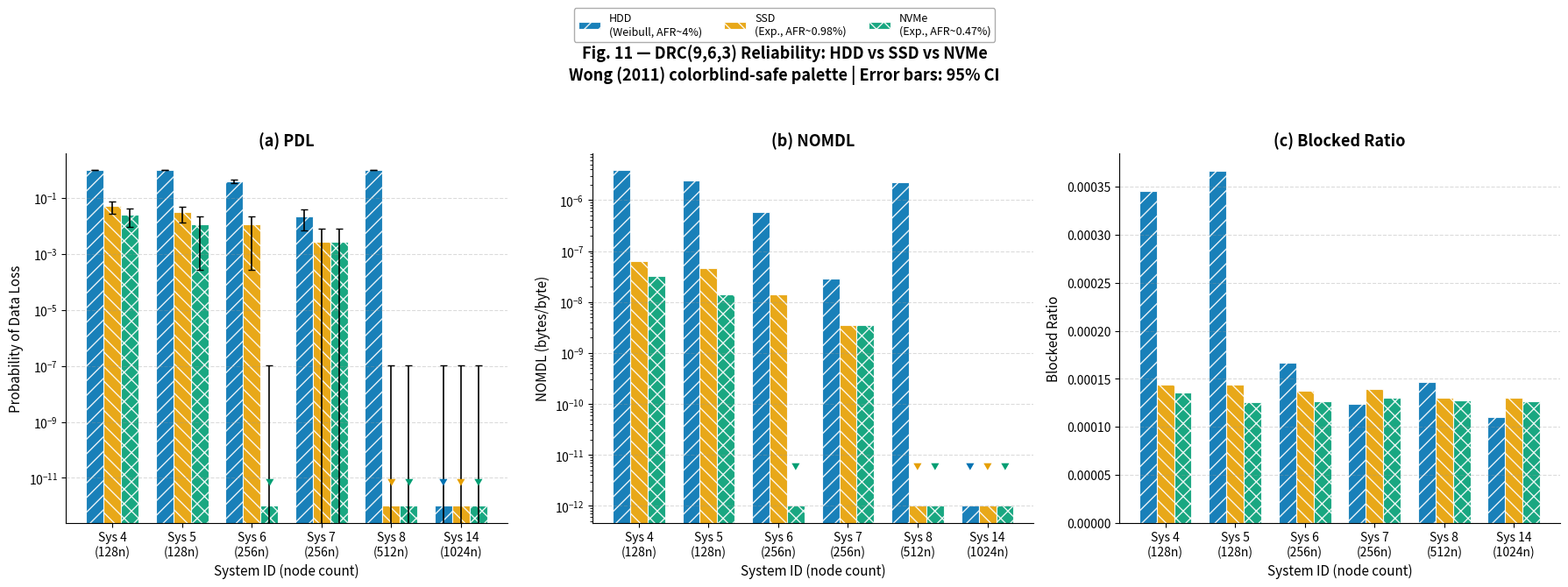
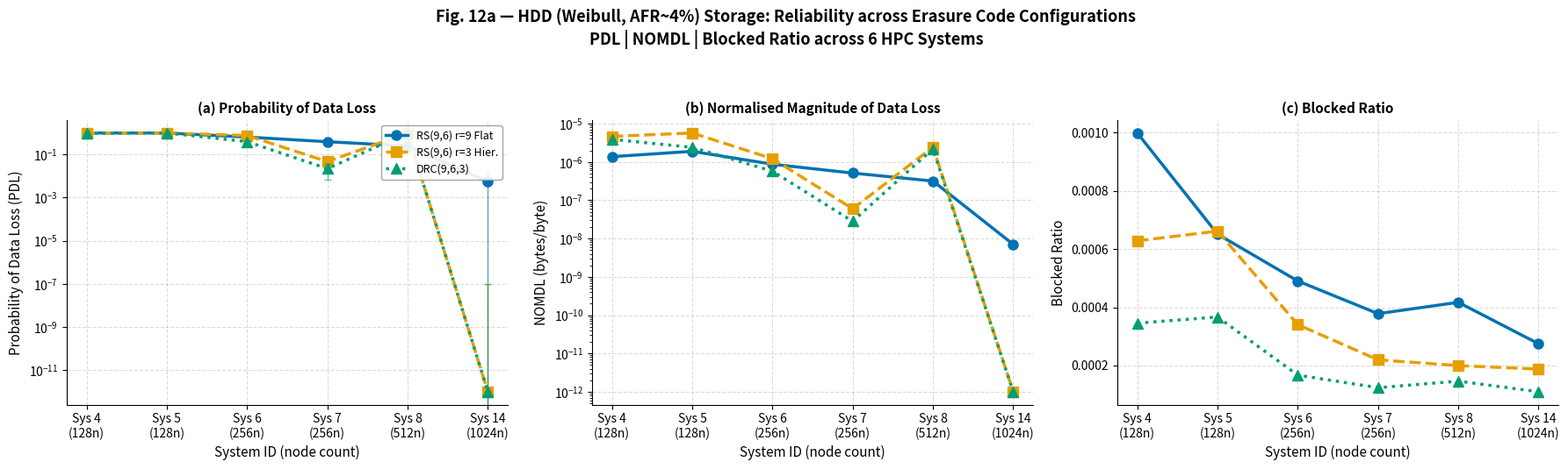
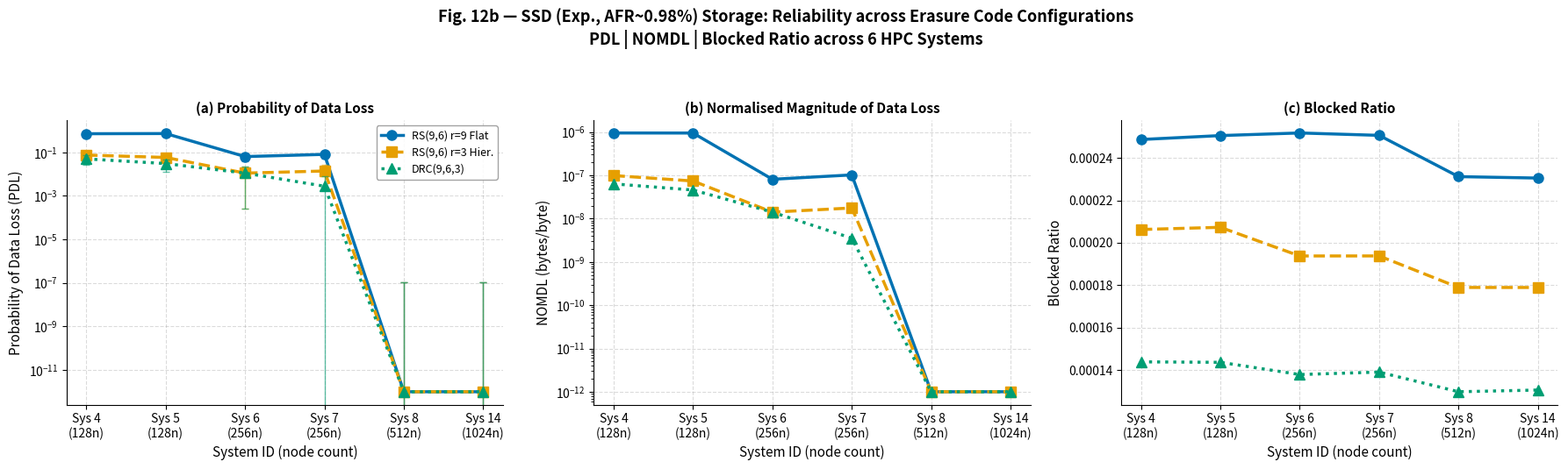
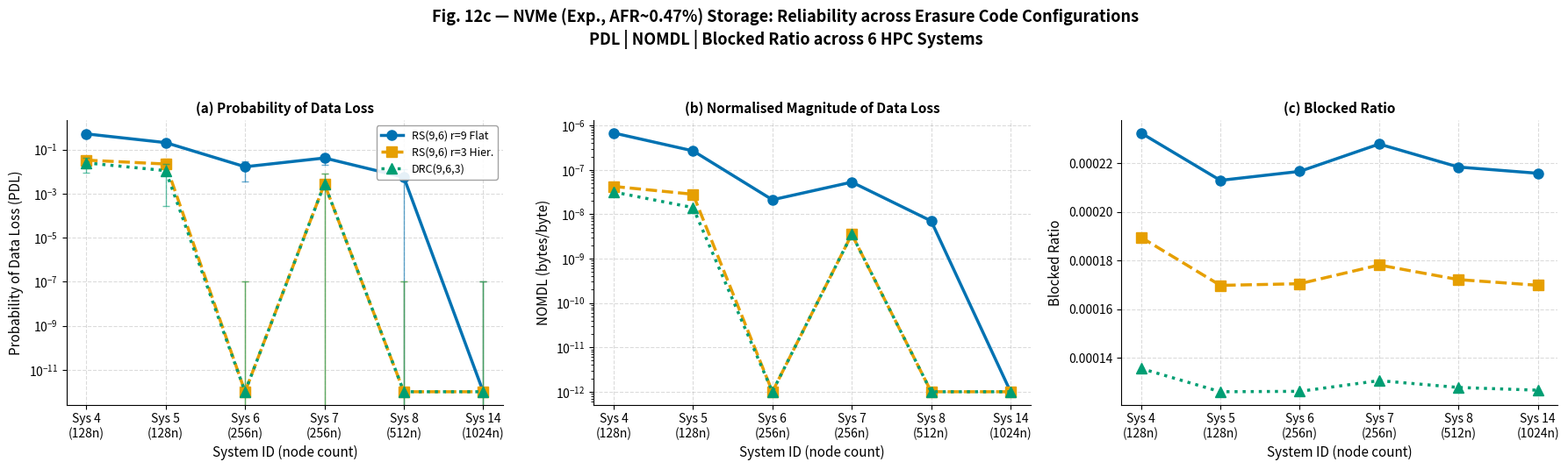

Generate these figures, in order, with matplotlib:
import numpy as np
import matplotlib
matplotlib.use('Agg')
import matplotlib.pyplot as plt
import matplotlib.patches as mpatches
from matplotlib.lines import Line2D

# ── Wong (2011) colorblind-safe palette ───────────────────────
# Universally accepted — used in Nature, IEEE, Science
BLUE   = '#0072B2'   # HDD
ORANGE = '#E69F00'   # SSD
GREEN  = '#009E73'   # NVMe
BLACK  = '#000000'
GREY   = '#999999'

# ── Typography for IEEE journal column width ──────────────────
TITLE_SIZE  = 13
LABEL_SIZE  = 11
TICK_SIZE   = 10
LEGEND_SIZE = 9
ANNOT_SIZE  = 8

# ── Systems ───────────────────────────────────────────────────
systems    = [4, 5, 6, 7, 8, 14]
trace_ids  = [4, 5, 6, 7, 8, 13]
sys_labels = [
    "Sys 4\n(128n)",
    "Sys 5\n(128n)",
    "Sys 6\n(256n)",
    "Sys 7\n(256n)",
    "Sys 8\n(512n)",
    "Sys 14\n(1024n)"
]

MIN_VAL    = 1e-12
ITERS      = 360   # used for RE calculation

# ── Relative error calculation (from SimEDC paper Eq.1) ───────
def calc_re(pdl, iters=ITERS):
    """95% confidence interval relative error"""
    if pdl <= 0 or pdl >= 1:
        return 0
    re = (1.96 / pdl) * np.sqrt(pdl * (1 - pdl) / (iters - 1))
    return re * pdl   # return as absolute error for error bars

# ── All results ───────────────────────────────────────────────
hdd = {
    'rs96_flat': {
        4:  {'PDL': 1.000000e+00, 'NOMDL': 1.378418e-06, 'BR': 9.994000e-04},
        5:  {'PDL': 1.000000e+00, 'NOMDL': 1.897643e-06, 'BR': 6.516194e-04},
        6:  {'PDL': 6.472222e-01, 'NOMDL': 8.742048e-07, 'BR': 4.905083e-04},
        7:  {'PDL': 3.944444e-01, 'NOMDL': 5.130434e-07, 'BR': 3.782500e-04},
        8:  {'PDL': 2.500000e-01, 'NOMDL': 3.178927e-07, 'BR': 4.171778e-04},
        13: {'PDL': 5.555556e-03, 'NOMDL': 7.064281e-09, 'BR': 2.747500e-04},
    },
    'rs96_hie': {
        4:  {'PDL': 9.944444e-01, 'NOMDL': 4.657127e-06, 'BR': 6.286028e-04},
        5:  {'PDL': 1.000000e+00, 'NOMDL': 5.724717e-06, 'BR': 6.619250e-04},
        6:  {'PDL': 7.611111e-01, 'NOMDL': 1.218588e-06, 'BR': 3.404028e-04},
        7:  {'PDL': 4.722222e-02, 'NOMDL': 6.004639e-08, 'BR': 2.194972e-04},
        8:  {'PDL': 1.000000e+00, 'NOMDL': 2.446007e-06, 'BR': 1.996361e-04},
        13: {'PDL': 0.000000e+00, 'NOMDL': 0.000000e+00, 'BR': 1.876611e-04},
    },
    'drc963': {
        4:  {'PDL': 9.750000e-01, 'NOMDL': 3.909197e-06, 'BR': 3.454639e-04},
        5:  {'PDL': 1.000000e+00, 'NOMDL': 2.408920e-06, 'BR': 3.668250e-04},
        6:  {'PDL': 3.972222e-01, 'NOMDL': 5.757389e-07, 'BR': 1.668528e-04},
        7:  {'PDL': 2.222222e-02, 'NOMDL': 2.825712e-08, 'BR': 1.237917e-04},
        8:  {'PDL': 1.000000e+00, 'NOMDL': 2.212886e-06, 'BR': 1.462611e-04},
        13: {'PDL': 0.000000e+00, 'NOMDL': 0.000000e+00, 'BR': 1.098111e-04},
    },
}

ssd = {
    'rs96_flat': {
        4:  {'PDL': 7.166667e-01, 'NOMDL': 9.545610e-07, 'BR': 2.486583e-04},
        5:  {'PDL': 7.305556e-01, 'NOMDL': 9.510288e-07, 'BR': 2.505111e-04},
        6:  {'PDL': 6.388889e-02, 'NOMDL': 8.123923e-08, 'BR': 2.517389e-04},
        7:  {'PDL': 8.055556e-02, 'NOMDL': 1.024321e-07, 'BR': 2.506167e-04},
        8:  {'PDL': 0.000000e+00, 'NOMDL': 0.000000e+00, 'BR': 2.311750e-04},
        13: {'PDL': 0.000000e+00, 'NOMDL': 0.000000e+00, 'BR': 2.305000e-04},
    },
    'rs96_hie': {
        4:  {'PDL': 7.500000e-02, 'NOMDL': 9.889994e-08, 'BR': 2.062694e-04},
        5:  {'PDL': 5.833333e-02, 'NOMDL': 7.417495e-08, 'BR': 2.073028e-04},
        6:  {'PDL': 1.111111e-02, 'NOMDL': 1.412856e-08, 'BR': 1.938000e-04},
        7:  {'PDL': 1.388889e-02, 'NOMDL': 1.766070e-08, 'BR': 1.938194e-04},
        8:  {'PDL': 0.000000e+00, 'NOMDL': 0.000000e+00, 'BR': 1.789750e-04},
        13: {'PDL': 0.000000e+00, 'NOMDL': 0.000000e+00, 'BR': 1.789556e-04},
    },
    'drc963': {
        4:  {'PDL': 5.000000e-02, 'NOMDL': 6.357853e-08, 'BR': 1.439250e-04},
        5:  {'PDL': 3.055556e-02, 'NOMDL': 4.591783e-08, 'BR': 1.437111e-04},
        6:  {'PDL': 1.111111e-02, 'NOMDL': 1.412856e-08, 'BR': 1.379528e-04},
        7:  {'PDL': 2.777778e-03, 'NOMDL': 3.532141e-09, 'BR': 1.391083e-04},
        8:  {'PDL': 0.000000e+00, 'NOMDL': 0.000000e+00, 'BR': 1.298472e-04},
        13: {'PDL': 0.000000e+00, 'NOMDL': 0.000000e+00, 'BR': 1.306500e-04},
    },
}

nvme = {
    'rs96_flat': {
        4:  {'PDL': 5.194444e-01, 'NOMDL': 6.790540e-07, 'BR': 2.324944e-04},
        5:  {'PDL': 2.083333e-01, 'NOMDL': 2.684427e-07, 'BR': 2.129833e-04},
        6:  {'PDL': 1.666667e-02, 'NOMDL': 2.119284e-08, 'BR': 2.166861e-04},
        7:  {'PDL': 4.166667e-02, 'NOMDL': 5.298211e-08, 'BR': 2.279361e-04},
        8:  {'PDL': 5.555556e-03, 'NOMDL': 7.064281e-09, 'BR': 2.184667e-04},
        13: {'PDL': 0.000000e+00, 'NOMDL': 0.000000e+00, 'BR': 2.159028e-04},
    },
    'rs96_hie': {
        4:  {'PDL': 3.333333e-02, 'NOMDL': 4.238569e-08, 'BR': 1.895639e-04},
        5:  {'PDL': 2.222222e-02, 'NOMDL': 2.825712e-08, 'BR': 1.697667e-04},
        6:  {'PDL': 0.000000e+00, 'NOMDL': 0.000000e+00, 'BR': 1.704472e-04},
        7:  {'PDL': 2.777778e-03, 'NOMDL': 3.532141e-09, 'BR': 1.781472e-04},
        8:  {'PDL': 0.000000e+00, 'NOMDL': 0.000000e+00, 'BR': 1.721389e-04},
        13: {'PDL': 0.000000e+00, 'NOMDL': 0.000000e+00, 'BR': 1.698083e-04},
    },
    'drc963': {
        4:  {'PDL': 2.500000e-02, 'NOMDL': 3.178927e-08, 'BR': 1.355694e-04},
        5:  {'PDL': 1.111111e-02, 'NOMDL': 1.412856e-08, 'BR': 1.259833e-04},
        6:  {'PDL': 0.000000e+00, 'NOMDL': 0.000000e+00, 'BR': 1.261583e-04},
        7:  {'PDL': 2.777778e-03, 'NOMDL': 3.532141e-09, 'BR': 1.305528e-04},
        8:  {'PDL': 0.000000e+00, 'NOMDL': 0.000000e+00, 'BR': 1.277444e-04},
        13: {'PDL': 0.000000e+00, 'NOMDL': 0.000000e+00, 'BR': 1.266222e-04},
    },
}

storage_models = [
    ('HDD\n(Weibull, AFR~4%)',  hdd,  BLUE,   '//'),
    ('SSD\n(Exp., AFR~0.98%)', ssd,  ORANGE, '\\\\'),
    ('NVMe\n(Exp., AFR~0.47%)',nvme, GREEN,  'xx'),
]

configs = [
    ('rs96_flat', 'RS(9,6) r=9 Flat'),
    ('rs96_hie',  'RS(9,6) r=3 Hier.'),
    ('drc963',    'DRC(9,6,3)'),
]

# ═══════════════════════════════════════════════════════════════
# FIGURE 11 — DRC comparison across storage models (FIXED)
# ═══════════════════════════════════════════════════════════════
fig11, axes11 = plt.subplots(1, 3, figsize=(18, 6))
fig11.suptitle(
    'Fig. 11 — DRC(9,6,3) Reliability: HDD vs SSD vs NVMe\n'
    'Wong (2011) colorblind-safe palette | Error bars: 95% CI',
    fontsize=TITLE_SIZE, fontweight='bold', y=1.04
)

x     = np.arange(len(systems))
width = 0.25

def annotate_zero(ax, x_pos, use_log):
    """Annotate bars that are at or below plot minimum"""
    if use_log:
        ax.annotate('≤10⁻¹²',
                    xy=(x_pos, MIN_VAL * 3),
                    fontsize=6, ha='center', color=GREY,
                    rotation=90)

def plot_drc_bars(ax, metric, title, ylabel, use_log):
    for i, (label, data, color, hatch) in enumerate(storage_models):
        vals  = []
        errs  = []
        zeros = []
        for tid in trace_ids:
            v = data['drc963'][tid][metric]
            if v == 0.0:
                zeros.append(True)
                if use_log:
                    v = MIN_VAL
            else:
                zeros.append(False)
            vals.append(v)
            errs.append(calc_re(v) if metric == 'PDL' else 0)

        offset = (i - 1) * width
        bars = ax.bar(x + offset, vals, width,
                      label=label,
                      color=color,
                      hatch=hatch,
                      edgecolor='white',
                      linewidth=0.8,
                      alpha=0.9)

        # Error bars on PDL only
        if metric == 'PDL':
            ax.errorbar(x + offset, vals, yerr=errs,
                        fmt='none', color='black',
                        capsize=3, linewidth=1.2)

        # Annotate zero bars
        for j, (is_zero, xp) in enumerate(zip(zeros, x + offset)):
            if is_zero and use_log:
                ax.text(xp, MIN_VAL * 5, '▼',
                        ha='center', va='bottom',
                        fontsize=7, color=color)

    ax.set_xticks(x)
    ax.set_xticklabels(sys_labels, fontsize=TICK_SIZE)
    ax.set_xlabel('System ID (node count)', fontsize=LABEL_SIZE)
    ax.set_ylabel(ylabel, fontsize=LABEL_SIZE)
    ax.set_title(title, fontsize=TITLE_SIZE, fontweight='bold')
    ax.tick_params(axis='both', labelsize=TICK_SIZE)
    if use_log:
        ax.set_yscale('log')
    ax.grid(axis='y', linestyle='--', alpha=0.35, color=GREY)
    ax.spines['top'].set_visible(False)
    ax.spines['right'].set_visible(False)

plot_drc_bars(axes11[0], 'PDL',   '(a) PDL',
              'Probability of Data Loss', use_log=True)
plot_drc_bars(axes11[1], 'NOMDL', '(b) NOMDL',
              'NOMDL (bytes/byte)',       use_log=True)
plot_drc_bars(axes11[2], 'BR',    '(c) Blocked Ratio',
              'Blocked Ratio',           use_log=False)

handles11, lbls11 = axes11[0].get_legend_handles_labels()
fig11.legend(handles11, lbls11,
             loc='upper center', ncol=3,
             fontsize=LEGEND_SIZE,
             bbox_to_anchor=(0.5, 1.12),
             frameon=True,
             edgecolor=GREY)

plt.tight_layout()
plt.savefig('fig11_drc_storage_comparison.png',
            dpi=300, bbox_inches='tight')
plt.savefig('fig11_drc_storage_comparison.pdf',
            bbox_inches='tight')
plt.close()
print("✅ Saved fig11_drc_storage_comparison.png + .pdf")

# ═══════════════════════════════════════════════════════════════
# FIGURES 12a, 12b, 12c — Split into 3 separate figures
# One per storage model — each showing all 3 erasure configs
# ═══════════════════════════════════════════════════════════════

config_colors  = [BLUE, ORANGE, GREEN]
config_markers = ['o', 's', '^']
config_lines   = ['-', '--', ':']
config_labels  = ['RS(9,6) r=9 (Flat)',
                  'RS(9,6) r=3 (Hierarchical)',
                  'DRC(9,6,3)']

for fig_num, (storage_label, data, storage_color, hatch) in \
        enumerate(storage_models):

    fig, axes = plt.subplots(1, 3, figsize=(18, 5))

    # Clean storage label for title
    clean_label = storage_label.replace('\n', ' ')
    fig.suptitle(
        f'Fig. 12{"abc"[fig_num]} — {clean_label} Storage: '
        f'Reliability across Erasure Code Configurations\n'
        f'PDL | NOMDL | Blocked Ratio across 6 HPC Systems',
        fontsize=TITLE_SIZE, fontweight='bold', y=1.06
    )

    metrics_info = [
        ('PDL',   '(a) Probability of Data Loss',
         'Probability of Data Loss (PDL)', True),
        ('NOMDL', '(b) Normalised Magnitude of Data Loss',
         'NOMDL (bytes/byte)',              True),
        ('BR',    '(c) Blocked Ratio',
         'Blocked Ratio',                  False),
    ]

    for col, (metric, title, ylabel, use_log) in \
            enumerate(metrics_info):
        ax = axes[col]

        for j, (cfg_key, cfg_label) in enumerate(configs):
            vals = []
            errs = []
            for tid in trace_ids:
                v = data[cfg_key][tid][metric]
                if use_log and v == 0.0:
                    v = MIN_VAL
                vals.append(v)
                errs.append(calc_re(v) if metric == 'PDL' else 0)

            ax.plot(range(len(systems)), vals,
                    color=config_colors[j],
                    marker=config_markers[j],
                    linestyle=config_lines[j],
                    linewidth=2.5,
                    markersize=8,
                    label=cfg_label)

            # Error bars on PDL
            if metric == 'PDL':
                ax.errorbar(range(len(systems)), vals,
                            yerr=errs,
                            fmt='none',
                            color=config_colors[j],
                            capsize=3,
                            linewidth=1,
                            alpha=0.6)

        ax.set_xticks(range(len(systems)))
        ax.set_xticklabels(sys_labels, fontsize=TICK_SIZE)
        ax.set_xlabel('System ID (node count)', fontsize=LABEL_SIZE)
        ax.set_ylabel(ylabel, fontsize=LABEL_SIZE)
        ax.set_title(title, fontsize=LABEL_SIZE,
                     fontweight='bold')
        ax.tick_params(axis='both', labelsize=TICK_SIZE)
        if use_log:
            ax.set_yscale('log')
        ax.grid(linestyle='--', alpha=0.35, color=GREY)
        ax.spines['top'].set_visible(False)
        ax.spines['right'].set_visible(False)

        if col == 0:
            ax.legend(fontsize=LEGEND_SIZE,
                      loc='upper right',
                      framealpha=0.9,
                      edgecolor=GREY)

    plt.tight_layout()
    suffix = 'abc'[fig_num]
    fname  = f'fig12{suffix}_{"hdd" if fig_num==0 else "ssd" if fig_num==1 else "nvme"}'
    plt.savefig(f'{fname}.png', dpi=300, bbox_inches='tight')
    plt.savefig(f'{fname}.pdf', bbox_inches='tight')
    plt.close()
    print(f"✅ Saved {fname}.png + .pdf")

print("\n🎉 All publication-ready figures saved!")
print("\nFiles generated:")
print("  fig11_drc_storage_comparison.png/.pdf")
print("  fig12a_hdd.png/.pdf")
print("  fig12b_ssd.png/.pdf")
print("  fig12c_nvme.png/.pdf")
